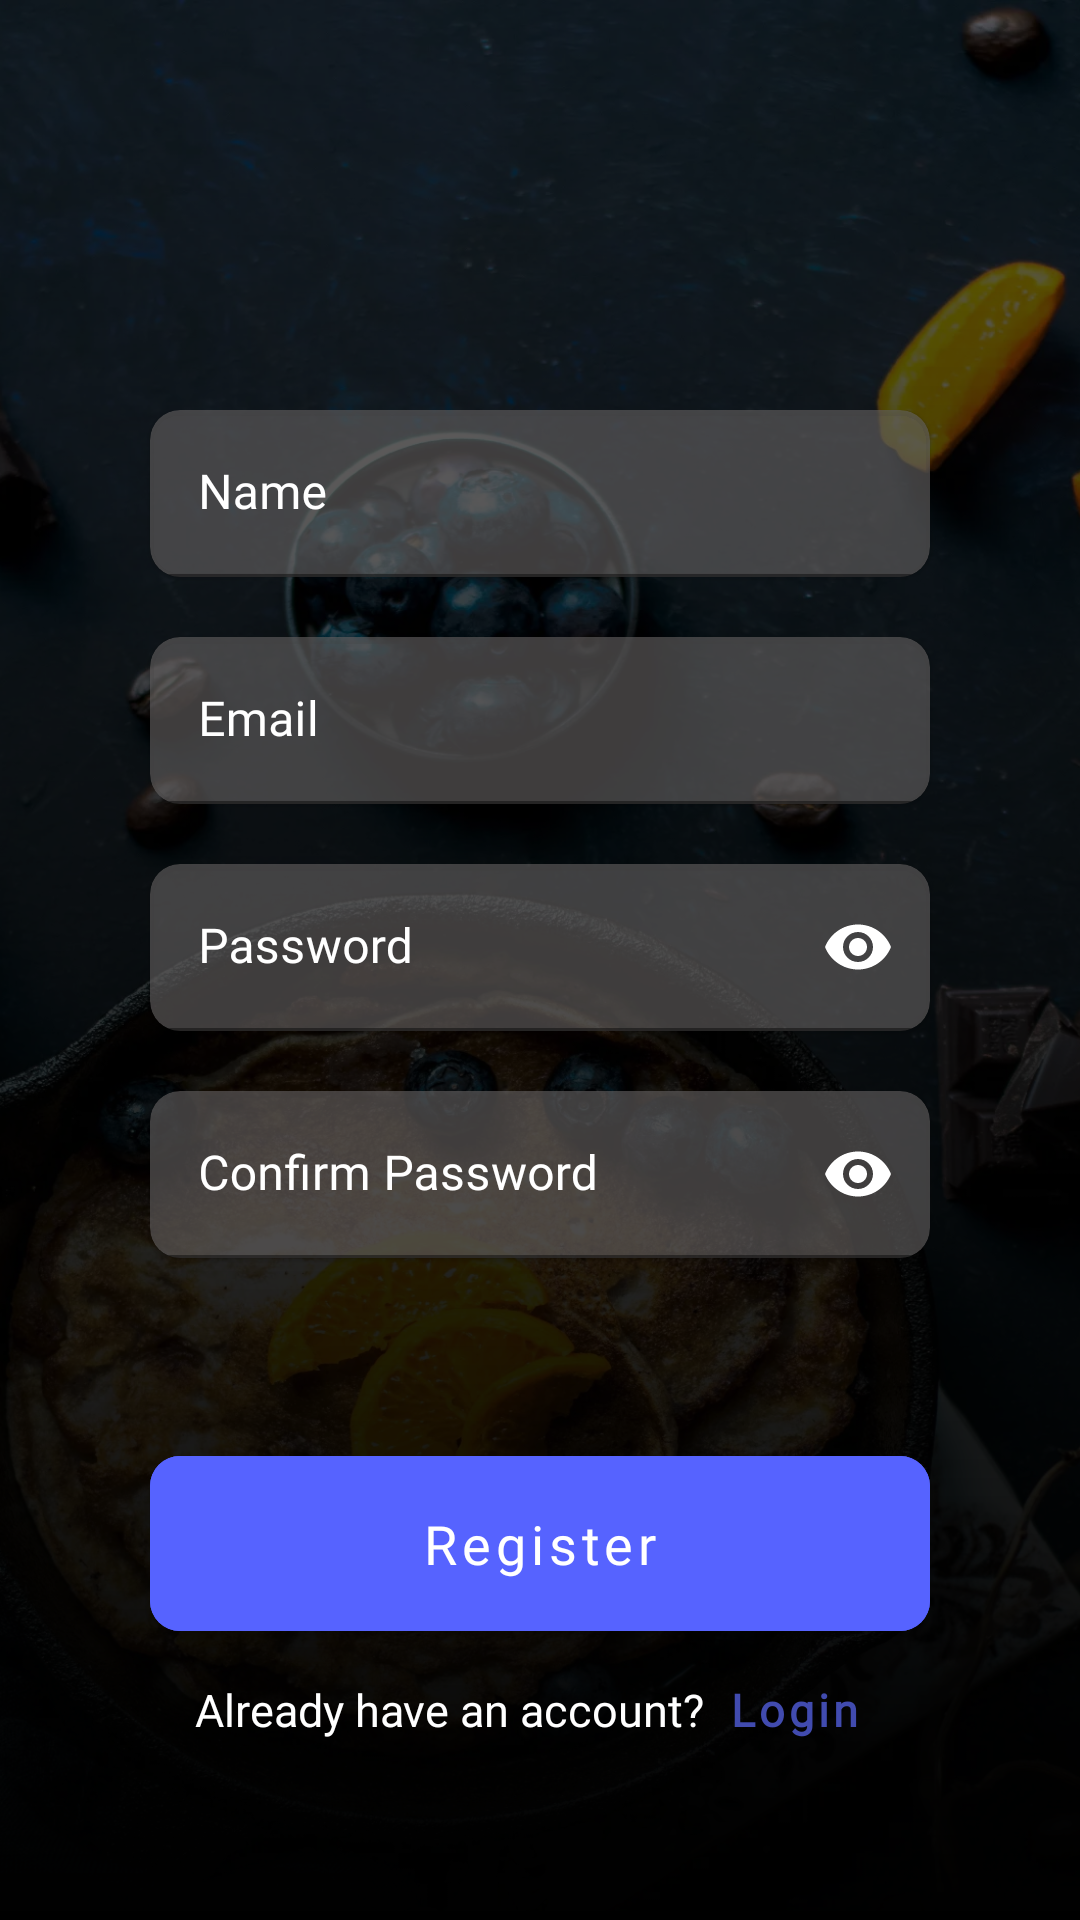

Produce the Android XML layout that renders to this screen, including the resource entries it uses.
<!-- AndroidManifest.xml: application theme Theme.Foodies -->
<!-- res/layout/activity_signup.xml -->
<?xml version="1.0" encoding="utf-8"?>
<androidx.constraintlayout.widget.ConstraintLayout xmlns:android="http://schemas.android.com/apk/res/android"
    xmlns:app="http://schemas.android.com/apk/res-auto"
    xmlns:tools="http://schemas.android.com/tools"
    android:layout_width="match_parent"
    android:layout_height="match_parent"
    tools:context=".Signup_Activity">

    <ImageView
        android:layout_width="600dp"
        android:layout_height="850dp"
        android:background="@drawable/signup_activity_bg"
        app:layout_constraintDimensionRatio="16:9"
        app:layout_constraintEnd_toEndOf="parent"
        app:layout_constraintHorizontal_bias="0.402"
        app:layout_constraintStart_toStartOf="parent"
        app:layout_constraintTop_toTopOf="parent" />

    <LinearLayout
        android:layout_width="match_parent"
        android:background="@drawable/activity_image_bg"
        app:layout_constraintBottom_toBottomOf="parent"
        app:layout_constraintEnd_toEndOf="parent"
        app:layout_constraintStart_toStartOf="parent"
        app:layout_constraintTop_toTopOf="parent"
        android:layout_height="match_parent">
        <LinearLayout
            android:layout_width="match_parent"
            android:layout_height="wrap_content"
            android:layout_gravity="bottom"
            android:layout_marginBottom="50dp"
            android:orientation="vertical">

            <com.google.android.material.card.MaterialCardView
                android:layout_width="match_parent"
                android:layout_marginStart="50dp"
                android:layout_marginEnd="50dp"
                android:backgroundTint="#995E5D5D"
                app:cardCornerRadius="10dp"
                android:layout_height="wrap_content">

                <com.google.android.material.textfield.TextInputLayout
                    android:id="@+id/username_container"
                    android:layout_width="match_parent"
                    android:hint="Name"
                    app:startIconDrawable="@drawable/mail_icon"
                    app:boxBackgroundColor="@android:color/white"
                    app:startIconTint="@color/white"
                    android:textColorHint="@color/white"
                    app:hintTextColor="@color/white"
                    app:boxStrokeColor="@color/white"
                    android:layout_height="wrap_content">
                    <com.google.android.material.textfield.TextInputEditText
                        android:id="@+id/username"
                        android:layout_width="match_parent"
                        android:fontFamily="@font/josefin_regular"
                        android:textColor="@color/white"
                        android:background="@drawable/transparent_edit_text"
                        android:layout_height="wrap_content"
                        />
                </com.google.android.material.textfield.TextInputLayout>
            </com.google.android.material.card.MaterialCardView>

            <com.google.android.material.card.MaterialCardView
                android:layout_width="match_parent"
                android:layout_marginStart="50dp"
                android:layout_marginEnd="50dp"
                android:backgroundTint="#995E5D5D"
                android:layout_marginTop="20dp"
                app:cardCornerRadius="10dp"
                android:layout_height="wrap_content">

                <com.google.android.material.textfield.TextInputLayout
                    android:id="@+id/email_container"
                    android:layout_width="match_parent"
                    android:hint="Email"
                    app:startIconDrawable="@drawable/mail_icon"
                    app:boxBackgroundColor="@android:color/white"
                    app:startIconTint="@color/white"
                    android:textColorHint="@color/white"
                    app:hintTextColor="@color/white"

                    app:boxStrokeColor="@color/white"
                    android:layout_height="wrap_content">
                    <com.google.android.material.textfield.TextInputEditText
                        android:id="@+id/email"
                        android:layout_width="match_parent"
                        android:fontFamily="@font/josefin_regular"
                        android:textColor="@color/white"
                        android:background="@drawable/transparent_edit_text"
                        android:layout_height="wrap_content"
                        />
                </com.google.android.material.textfield.TextInputLayout>
            </com.google.android.material.card.MaterialCardView>
            <com.google.android.material.card.MaterialCardView
                android:layout_width="match_parent"
                android:layout_marginStart="50dp"
                android:layout_marginEnd="50dp"
                android:backgroundTint="#995E5D5D"
                android:layout_marginTop="20dp"
                app:cardCornerRadius="10dp"
                android:layout_height="wrap_content">

                <com.google.android.material.textfield.TextInputLayout
                    android:id="@+id/password_container"
                    android:layout_width="match_parent"
                    android:hint="Password"
                    app:startIconDrawable="@drawable/open_lock_icon"
                    app:startIconTint="@color/white"
                    android:textColorHint="@color/white"
                    app:hintTextColor="@color/white"
                    app:endIconMode="password_toggle"
                    app:endIconTint="@color/white"
                    app:boxStrokeColor="@color/white"
                    android:layout_height="wrap_content">
                    <com.google.android.material.textfield.TextInputEditText
                        android:id="@+id/password"
                        android:layout_width="match_parent"
                        android:textColor="@color/white"
                        android:inputType="textPassword"
                        android:fontFamily="@font/josefin_regular"
                        android:background="@drawable/transparent_edit_text"
                        android:layout_height="wrap_content"
                        />
                </com.google.android.material.textfield.TextInputLayout>
            </com.google.android.material.card.MaterialCardView>
            <com.google.android.material.card.MaterialCardView
                android:layout_width="match_parent"
                android:layout_marginStart="50dp"
                android:layout_marginEnd="50dp"
                android:backgroundTint="#995E5D5D"
                android:layout_marginTop="20dp"
                app:cardCornerRadius="10dp"
                android:layout_height="wrap_content">

                <com.google.android.material.textfield.TextInputLayout
                    android:id="@+id/confirm_password_container"
                    android:layout_width="match_parent"
                    android:hint="Confirm Password"
                    app:startIconDrawable="@drawable/open_lock_icon"
                    app:startIconTint="@color/white"
                    android:textColorHint="@color/white"
                    app:hintTextColor="@color/white"
                    app:endIconMode="password_toggle"
                    app:endIconTint="@color/white"
                    app:boxStrokeColor="@color/white"
                    android:layout_height="wrap_content">
                    <com.google.android.material.textfield.TextInputEditText
                        android:id="@+id/confirm_password"
                        android:layout_width="match_parent"
                        android:fontFamily="@font/josefin_regular"
                        android:textColor="@color/white"
                        android:inputType="textPassword"
                        android:background="@drawable/transparent_edit_text"
                        android:layout_height="wrap_content"
                        />
                </com.google.android.material.textfield.TextInputLayout>
            </com.google.android.material.card.MaterialCardView>

            <com.google.android.material.button.MaterialButton
                android:id="@+id/register"
                android:layout_width="match_parent"
                android:layout_height="wrap_content"
                android:backgroundTint="@color/app_light"
                android:layout_marginStart="50dp"
                android:layout_marginEnd="50dp"
                android:fontFamily="@font/jodefin_bold"
                android:layout_marginTop="60dp"
                android:text="Register"
                android:textSize="18sp"
                android:textAllCaps="false"
                android:padding="17dp"
                app:cornerRadius="10dp"/>
            <LinearLayout
                android:layout_width="match_parent"
                android:layout_height="match_parent"
                android:gravity="center_horizontal"
                android:orientation="horizontal">
                <TextView
                    android:layout_width="wrap_content"
                    android:layout_height="wrap_content"
                    android:fontFamily="@font/josefin_semibold"
                    android:textColor="@color/white"
                    android:textSize="15sp"
                    android:text="Already have an account?"/>
                <com.google.android.material.button.MaterialButton
                    android:id="@+id/login"
                    android:layout_width="wrap_content"
                    android:layout_height="wrap_content"
                    style="@style/Widget.MaterialComponents.Button.TextButton"
                    android:text="Login"
                    android:minHeight="0dp"
                    android:textStyle="bold"
                    android:textColor="#414BAF"
                    android:minWidth="0dp"
                    android:fontFamily="@font/josefin_semibold"
                    android:textAllCaps="false"

                    android:textSize="15sp"/>
            </LinearLayout>

        </LinearLayout>
    </LinearLayout>
    <ProgressBar
        android:id="@+id/progress"
        android:layout_width="wrap_content"
        android:layout_height="wrap_content"
        android:indeterminate="true"
        android:indeterminateTint="@color/app_light"
        android:indeterminateTintMode="src_atop"
        android:visibility="invisible"
        app:layout_constraintBottom_toBottomOf="parent"
        app:layout_constraintEnd_toEndOf="parent"
        app:layout_constraintStart_toStartOf="parent"
        app:layout_constraintTop_toTopOf="parent" />


</androidx.constraintlayout.widget.ConstraintLayout>
<!-- resources referenced by this layout -->
<resources>
  <color name="app_light">#5663ff</color>
  <color name="white">#FFFFFFFF</color>
  <!-- drawable activity_image_bg (drawable) -->
  <?xml version="1.0" encoding="utf-8"?>
  <shape xmlns:android="http://schemas.android.com/apk/res/android">
      <gradient
          android:startColor="#99000000"
          android:angle="-45"
          android:endColor="@color/black"/>
  </shape>
  <!-- drawable signup_activity_bg: webp bitmap (drawable-v24, 515360 bytes) -->
  <!-- drawable transparent_edit_text (drawable) -->
  <?xml version="1.0" encoding="utf-8"?>
  <shape xmlns:android="http://schemas.android.com/apk/res/android">
      <solid android:color="#14878686"/>
  </shape>
  <style name="Theme.Foodies" parent="Theme.MaterialComponents.DayNight.NoActionBar">
          
          <item name="colorPrimary">@color/app_light</item>
          <item name="colorPrimaryVariant">@color/purple_700</item>
          <item name="colorOnPrimary">@color/white</item>
          
          <item name="colorSecondary">@color/app_light</item>
          <item name="colorSecondaryVariant">@color/teal_700</item>
          <item name="colorOnSecondary">@color/black</item>
          
          <item name="android:statusBarColor" tools:targetApi="l">@android:color/transparent</item>
          <item name="android:windowLightStatusBar">true</item>
          
      </style>
  <color name="black">#FF000000</color>
  <color name="purple_700">#FF3700B3</color>
  <color name="teal_700">#FF018786</color>
</resources>
